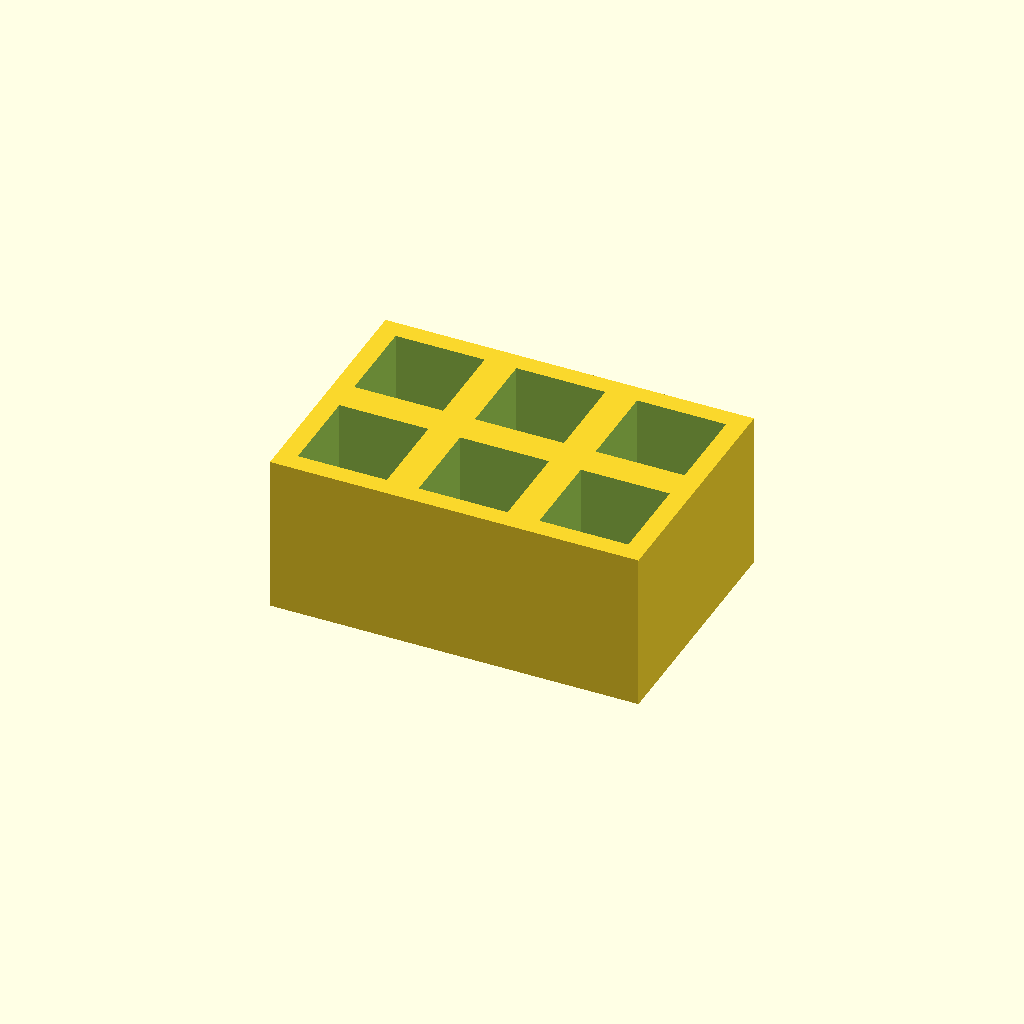
Cell 1 — every parameter at its default value.
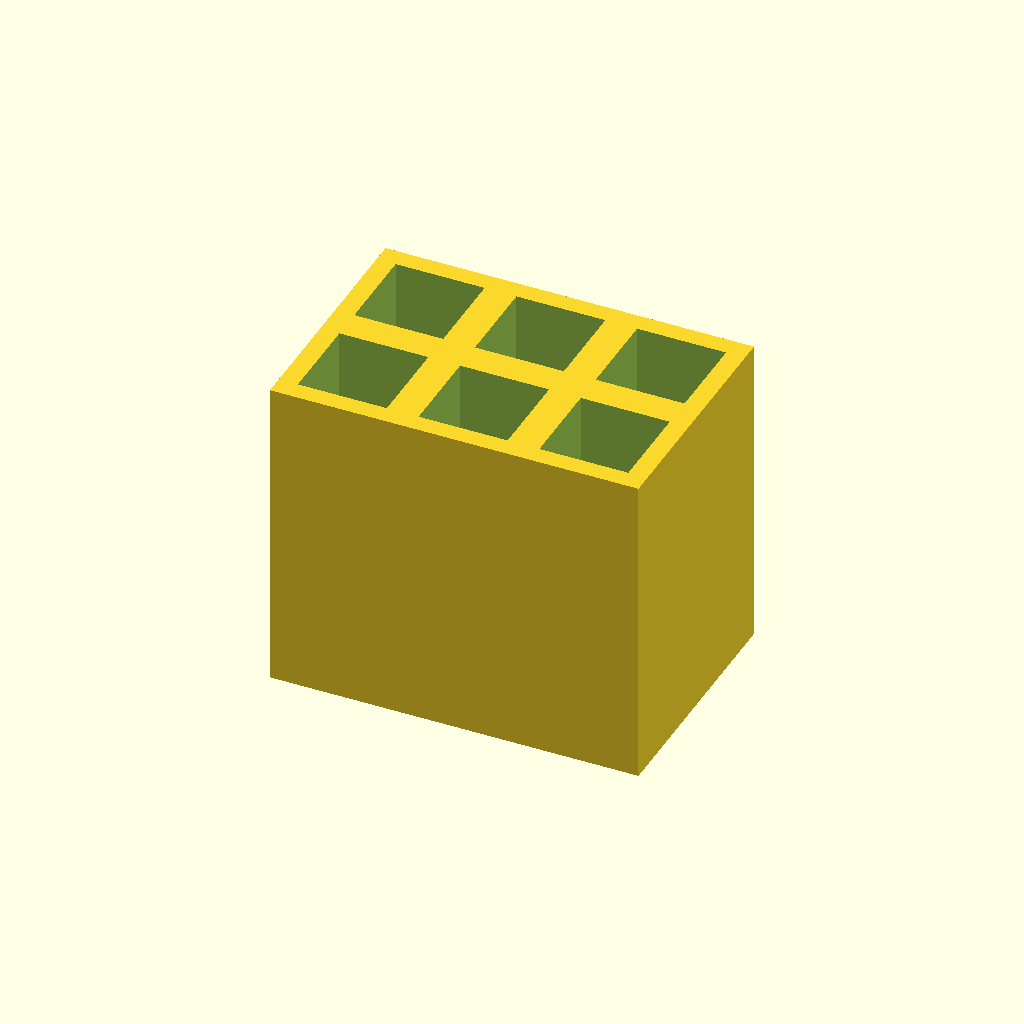
Cell 2 — thickness set to 50, the other parameters unchanged.
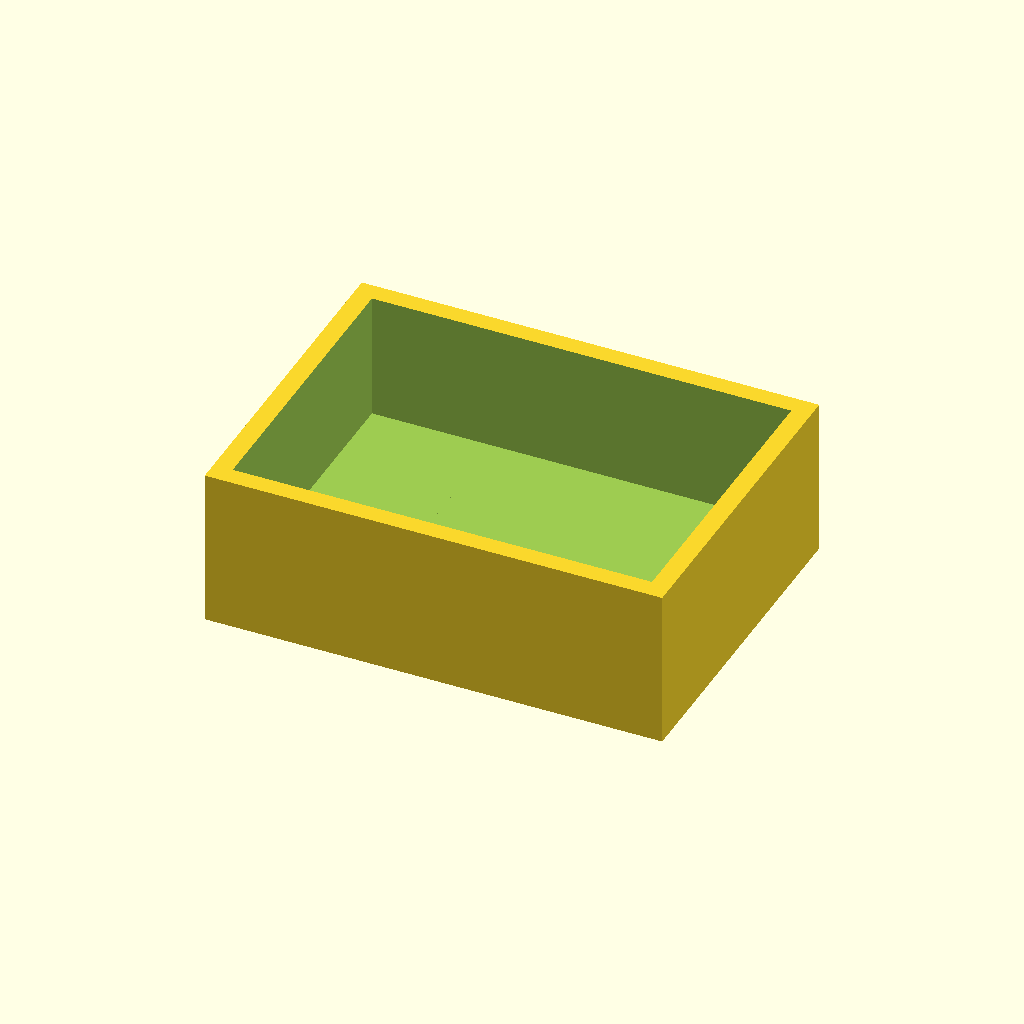
Cell 3: pocket = 28 (everything else at default).
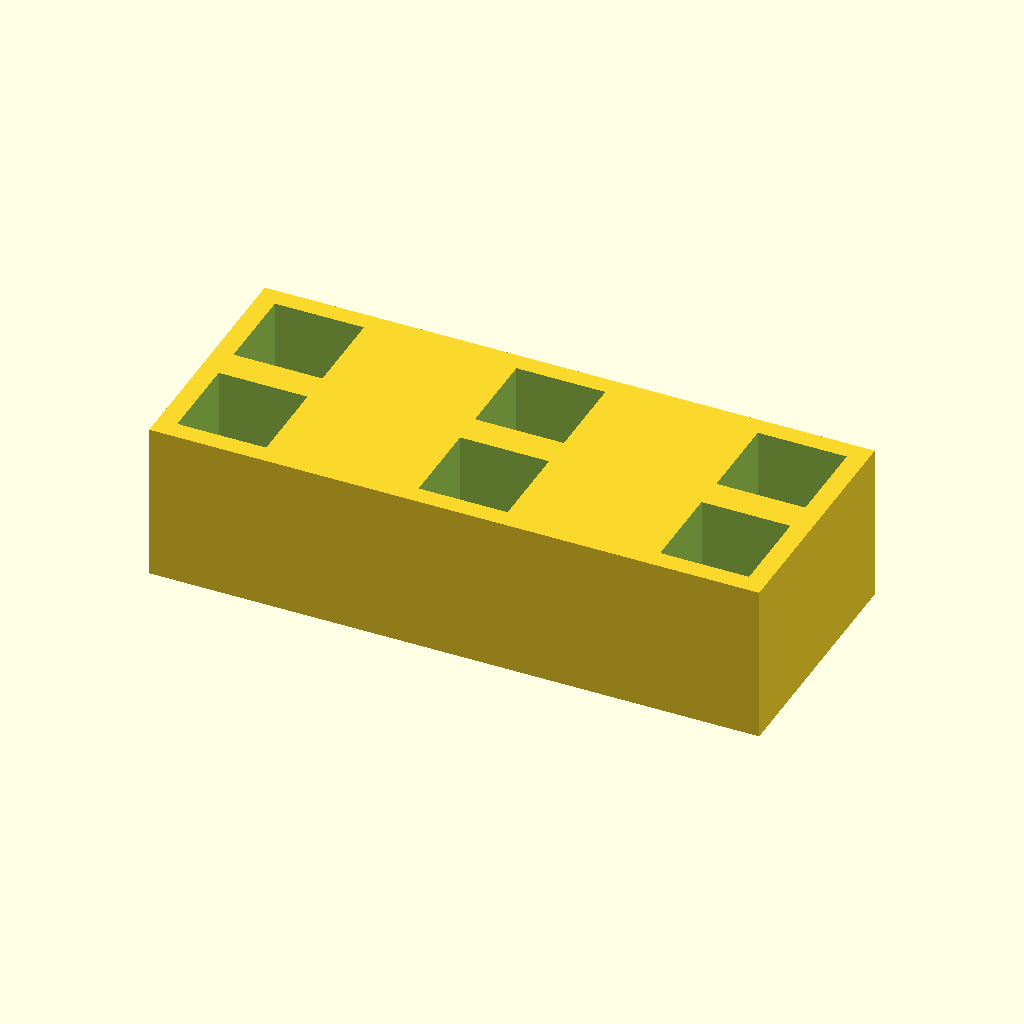
Cell 4: the same model with pitch_x = 38.
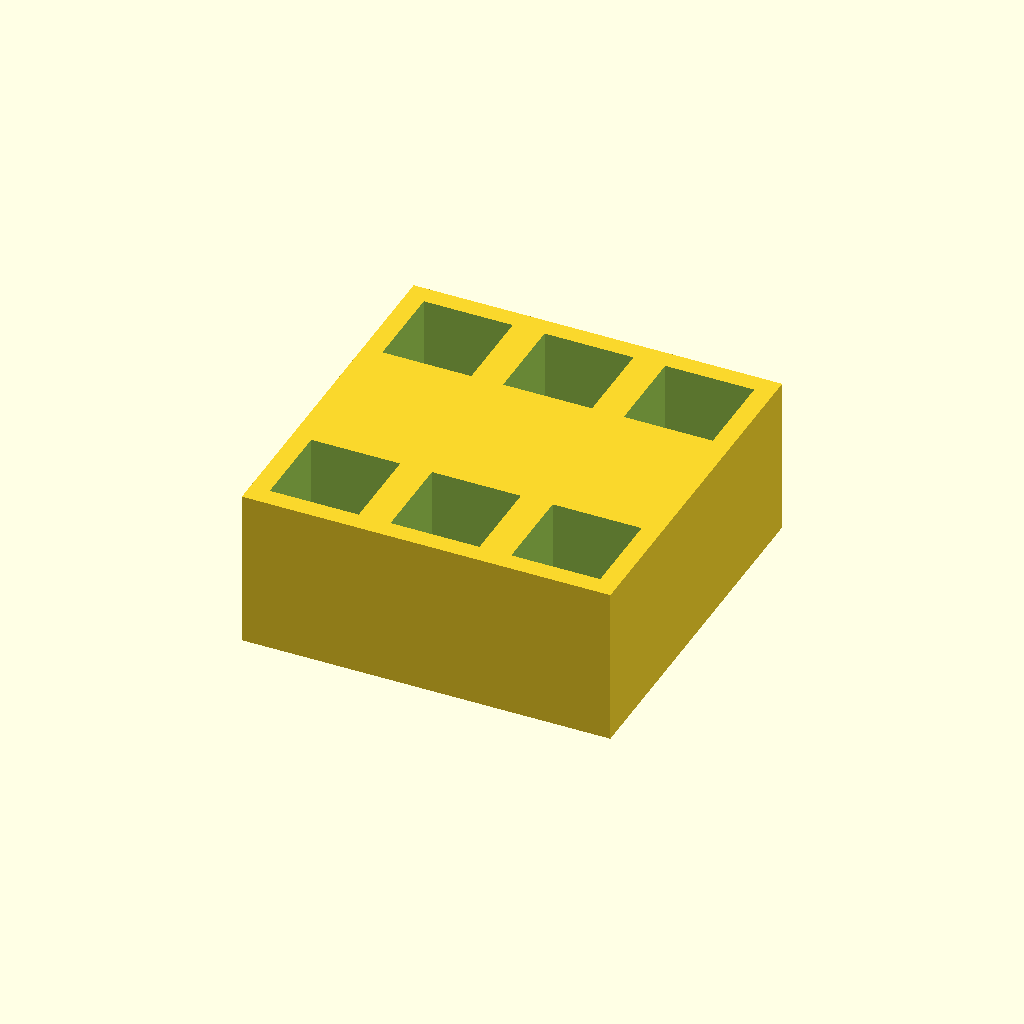
Cell 5: the same model with pitch_y = 38.
One fixed orthographic camera (rotation 55°, 0°, 25°; colour scheme Cornfield) for every cell.
Source of the model, optional_data/data/place1/pocketplates/part_0011.scad:
$fn = 32;

// ----------------------------------------------------------------------
// Pocket plate 58 x 39 x 25
// 2 x 3 pockets 14 mm square, 20 mm deep
// ----------------------------------------------------------------------

// --- parameters (mm) ---
thickness = 25;  // plate thickness
floor_t = 5;     // material left under each pocket
pocket = 14;     // pocket side length
pitch_x = 19;    // pocket pitch along X
pitch_y = 19;    // pocket pitch along Y
cols = 3;        // pockets per row
rows = 2;        // rows of pockets

// --- derived feature positions (mm) ---
depth = thickness - floor_t;        // = 20   pocket depth, down to the floor
span_x = (cols - 1) * pitch_x;      // = 38   distance between outer pockets
span_y = (rows - 1) * pitch_y;      // = 19   distance between outer pocket rows
origin_x = -span_x / 2;             // = -19   X of the first pocket
origin_y = -span_y / 2;             // = -9.5   Y of the first pocket
plate = [span_x + pocket + 6, span_y + pocket + 6, thickness];  // = [58, 39, 25]   overall size: pockets plus 3 mm of wall on each side
feature_centers = [
  [origin_x + 0 * pitch_x, origin_y + 0 * pitch_y],
  [origin_x + 1 * pitch_x, origin_y + 0 * pitch_y],
  [origin_x + 2 * pitch_x, origin_y + 0 * pitch_y],
  [origin_x + 0 * pitch_x, origin_y + 1 * pitch_y],
  [origin_x + 1 * pitch_x, origin_y + 1 * pitch_y],
  [origin_x + 2 * pitch_x, origin_y + 1 * pitch_y]
];   // pocket centres, used verbatim by the cutter loop

// plate outline, then one pocket per centre in feature_centers
difference() {
  cube(plate, center = true);
  for (centre = feature_centers)
    translate([centre[0] - pocket / 2, centre[1] - pocket / 2, plate[2] / 2 - depth])
      cube([pocket, pocket, depth + 1]);  // centred on the declared pocket centre
}
Customizer parameters (derived from the source; name, type, default, range or options):
thickness: number, default 25
floor_t: number, default 5
pocket: number, default 14
pitch_x: number, default 19
pitch_y: number, default 19
cols: number, default 3
rows: number, default 2
